The GitHub repository bhavyajain123/multimodal-healthcare contains a labelled image folder "patient_split" with 4 categories: DCM, HCM, MINF, NOR. Examples follow, each with its label.

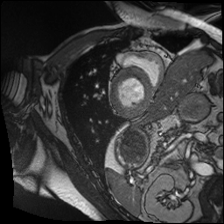
Label: MINF

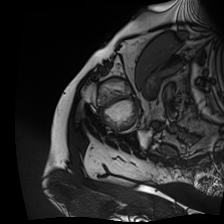
Label: DCM

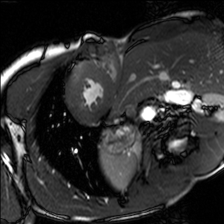
Label: HCM

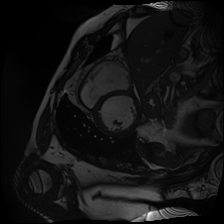
Label: DCM

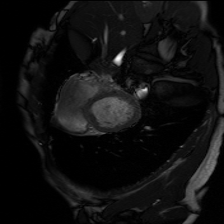
Label: NOR

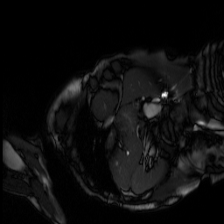
Label: HCM
